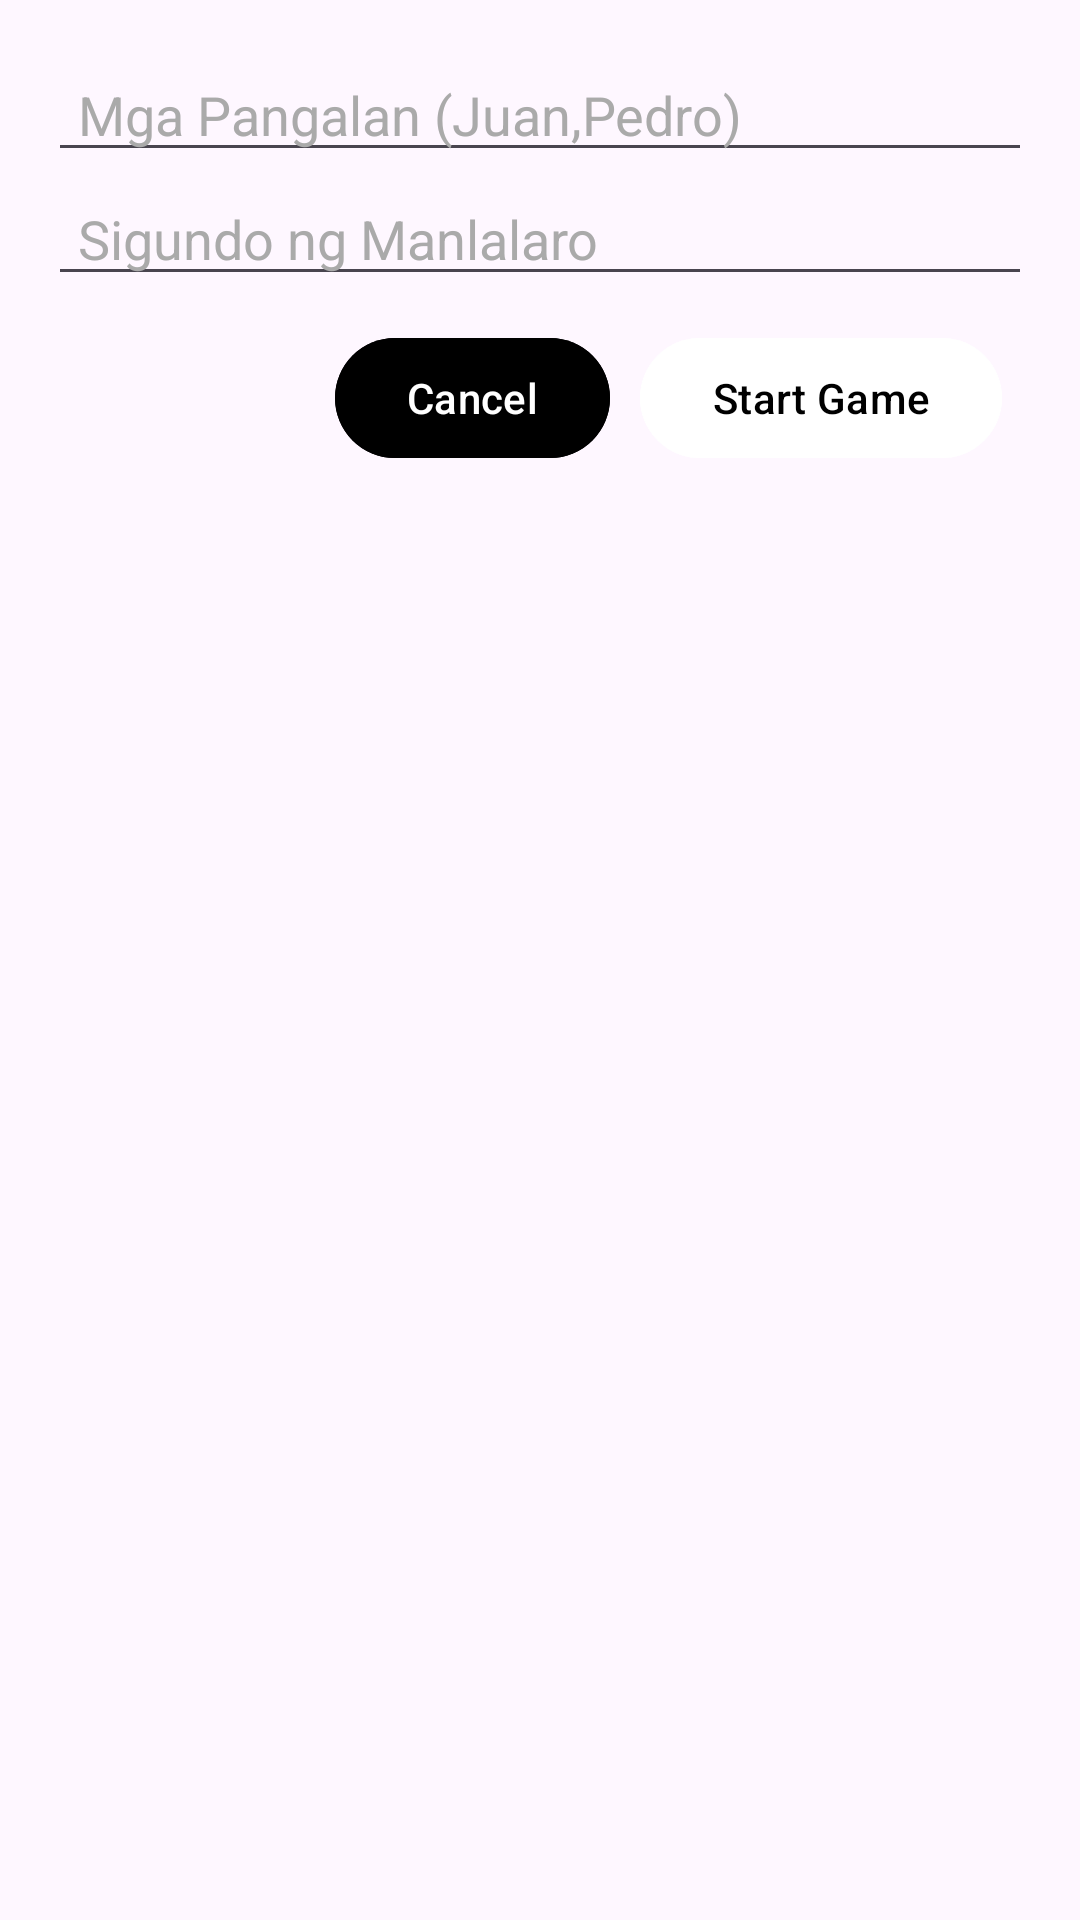

The Android layout XML behind this screen, and the referenced resources:
<!-- AndroidManifest.xml: application theme Theme.CardGame -->
<!-- res/layout/dialog_player_input.xml -->
<?xml version="1.0" encoding="utf-8"?>
<LinearLayout xmlns:android="http://schemas.android.com/apk/res/android"
    android:layout_width="wrap_content"
    android:layout_height="wrap_content"
    android:background="@drawable/dialog_background"
    android:orientation="vertical"
    android:padding="16dp">

    <EditText
        android:id="@+id/playerNamesEditText"
        android:layout_width="match_parent"
        android:paddingHorizontal="10dp"
        android:layout_height="wrap_content"
        android:textColor="@color/white"
        android:textColorHint="@android:color/darker_gray"
        android:hint="Mga Pangalan (Juan,Pedro)"
        android:inputType="text" />

    <EditText
        android:id="@+id/gameDurationEditText"
        android:layout_width="match_parent"
        android:paddingHorizontal="10dp"
        android:textColor="@color/white"
        android:textColorHint="@android:color/darker_gray"
        android:layout_height="wrap_content"
        android:hint="Sigundo ng Manlalaro"
        android:inputType="number" />

    <LinearLayout
        android:layout_width="match_parent"
        android:layout_height="wrap_content"
        android:padding="10dp"
        android:gravity="end"
        android:orientation="horizontal">
        <com.google.android.material.button.MaterialButton
            android:layout_width="wrap_content"
            android:layout_height="wrap_content"
            android:id="@+id/cancel"
            android:backgroundTint="@color/red_btn_bg_color"
            android:text="Cancel"/>
        <com.google.android.material.button.MaterialButton
            android:layout_width="wrap_content"
            android:layout_height="wrap_content"
            android:id="@+id/start"
            android:layout_marginStart="10dp"
            android:textColor="@color/black"
            android:backgroundTint="@color/white"
            android:text="Start Game"/>
    </LinearLayout>

</LinearLayout>
<!-- resources referenced by this layout -->
<resources>
  <color name="black">#FF000000</color>
  <color name="white">#FFFFFFFF</color>
  <style name="Theme.CardGame" parent="Base.Theme.CardGame" />
  <style name="Base.Theme.CardGame" parent="Theme.Material3.DayNight.NoActionBar">
          
  
          
          <item name="android:statusBarColor">#0A2111</item>  
          <item name="android:windowTranslucentStatus">true</item>
          <item name="android:windowDrawsSystemBarBackgrounds">true</item> 
          <item name="android:fitsSystemWindows">false</item> 
          <item name="android:windowLightStatusBar">true</item> 
      </style>
</resources>
